The GitHub repository taufdermaur/Maturaarbeit-ML-Project contains a labelled image folder "dataset_neu" with 10 categories: besondere signale, ergaenzende angaben zu signalen, fahranordnungen parkierungsbeschraenkungen, fahrverbote mass und gewichtsbeschraenkungen, information notices, markierungen und leiteinrichtungen, verhaltenshinweise, vortrittssignale, wegweisung auf autobahnen und autostrassen, wegweisung auf haupt und nebenstrassen. Examples follow, each with its label.

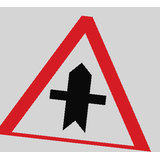
Label: vortrittssignale

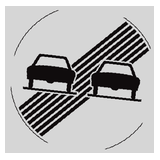
Label: fahranordnungen parkierungsbeschraenkungen

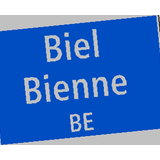
Label: wegweisung auf haupt und nebenstrassen

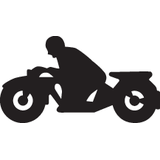
Label: ergaenzende angaben zu signalen

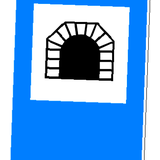
Label: verhaltenshinweise

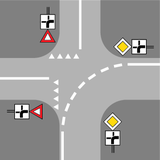
Label: markierungen und leiteinrichtungen
